The GitHub repository Xiaolingford/Pomeranians contains a labelled image folder "data_balanced" with 2 categories: algae, microplastics. Examples follow, each with its label.

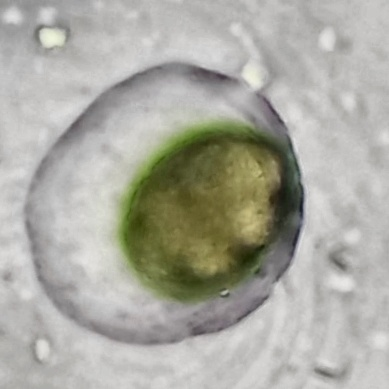
Label: microplastics

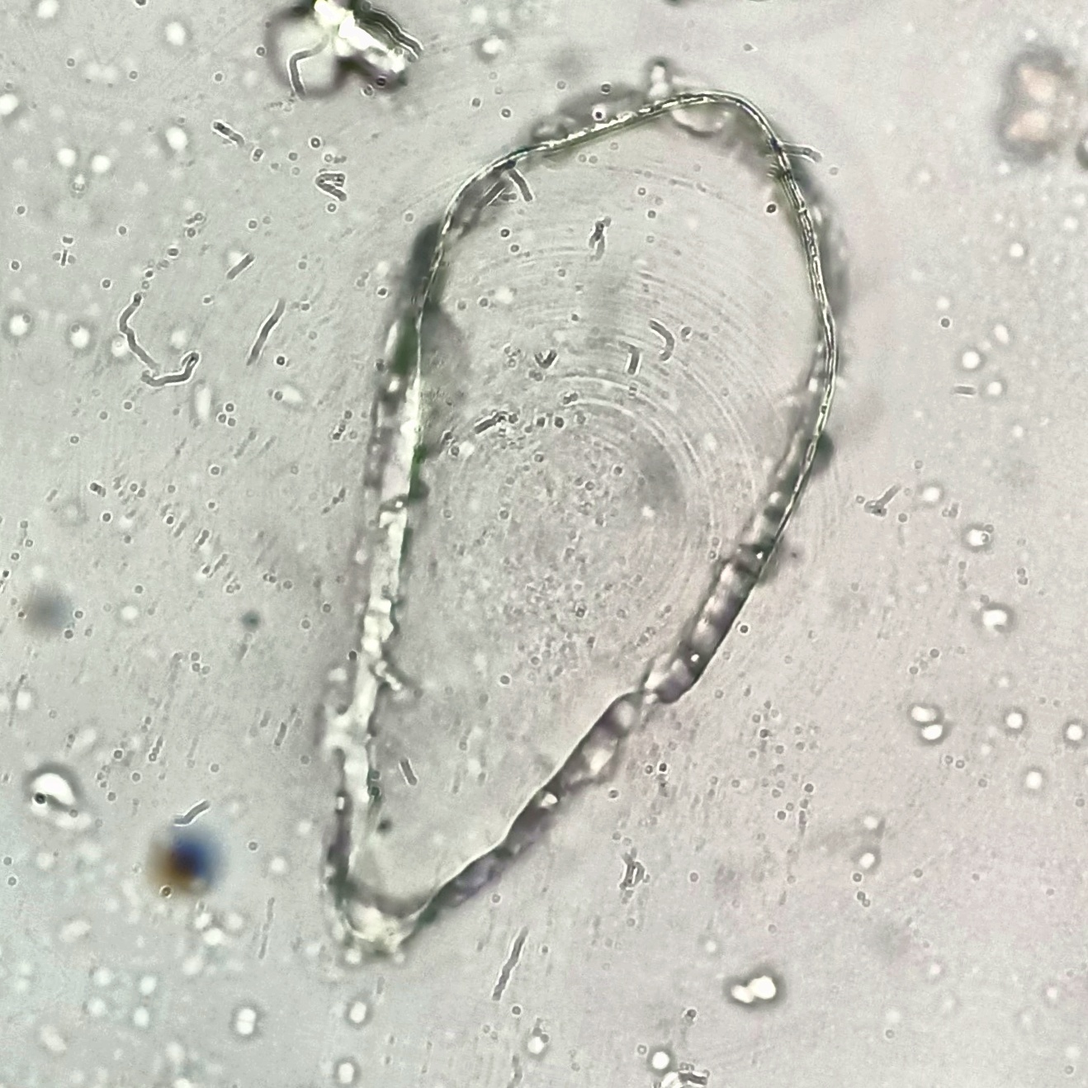
Label: algae

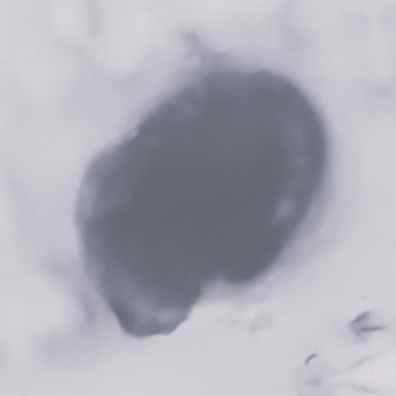
Label: microplastics

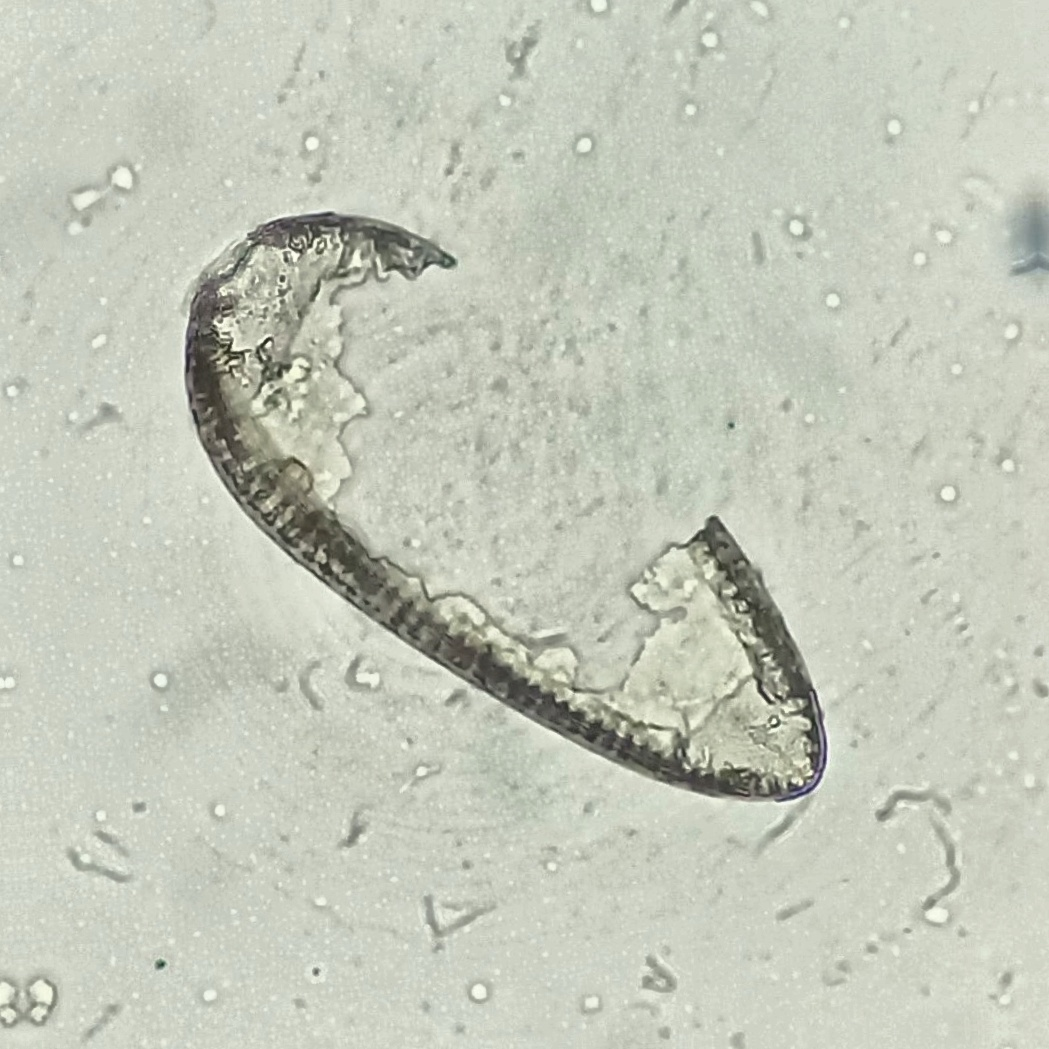
Label: algae

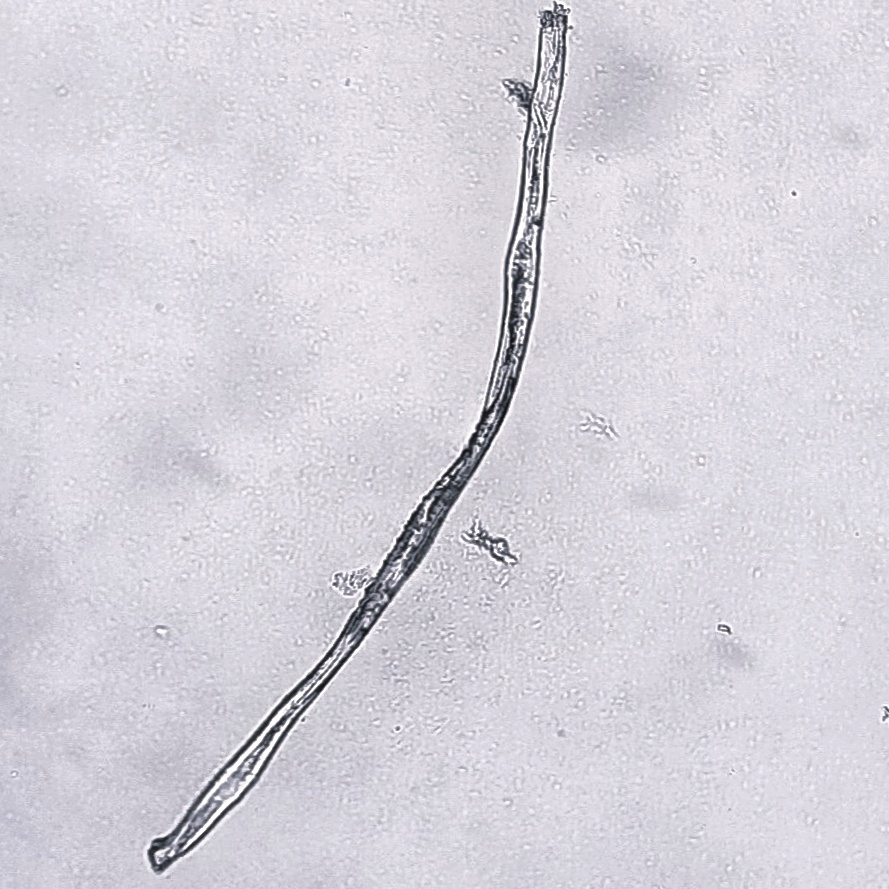
Label: microplastics

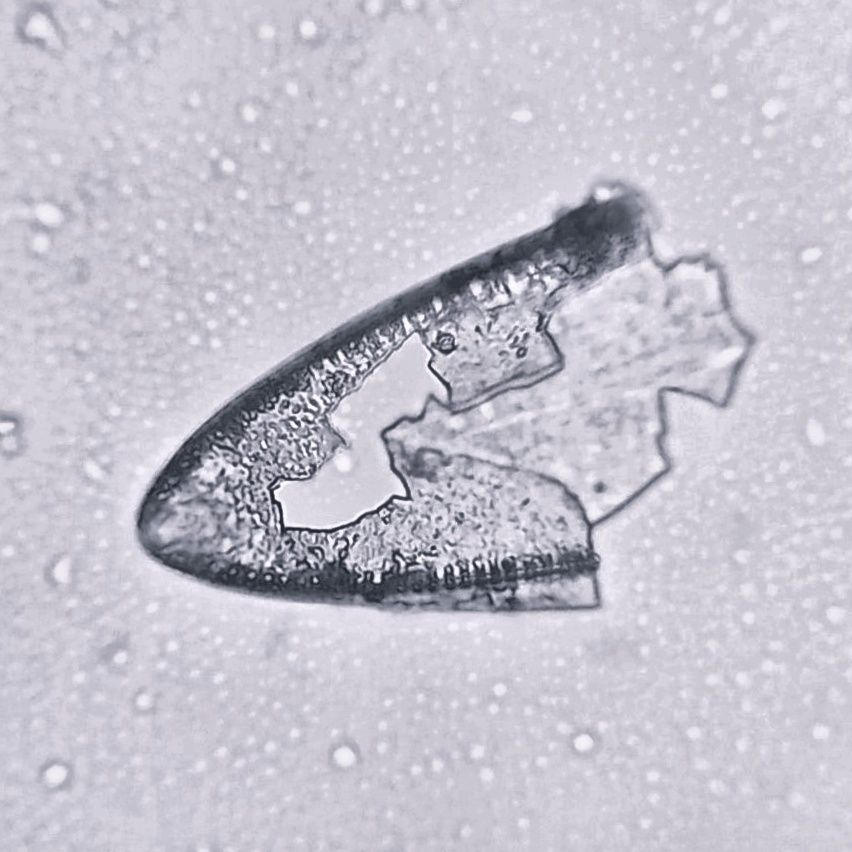
Label: algae
